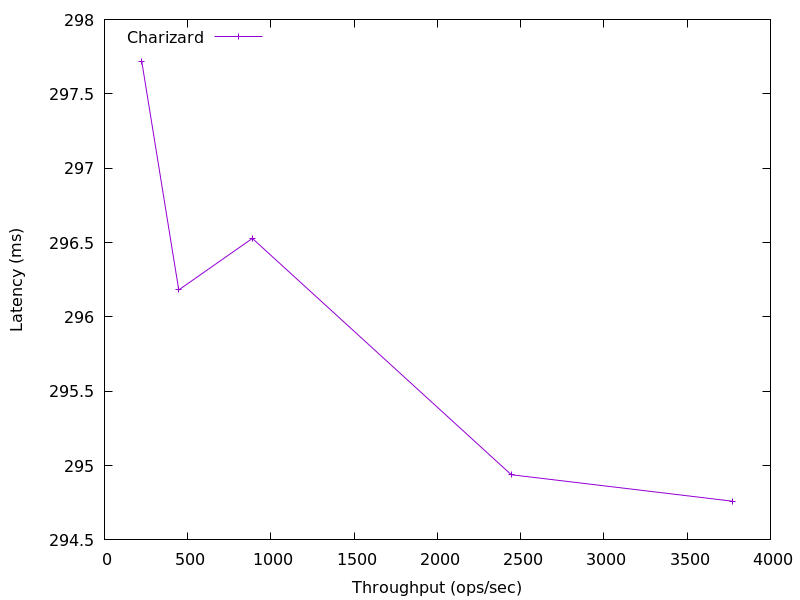

The table this chart was drawn from, first rows:
3773.3055674137095, 294.759936
2444, 294.9
888.2, 296.5
446.3, 296.2
224.2, 297.7
